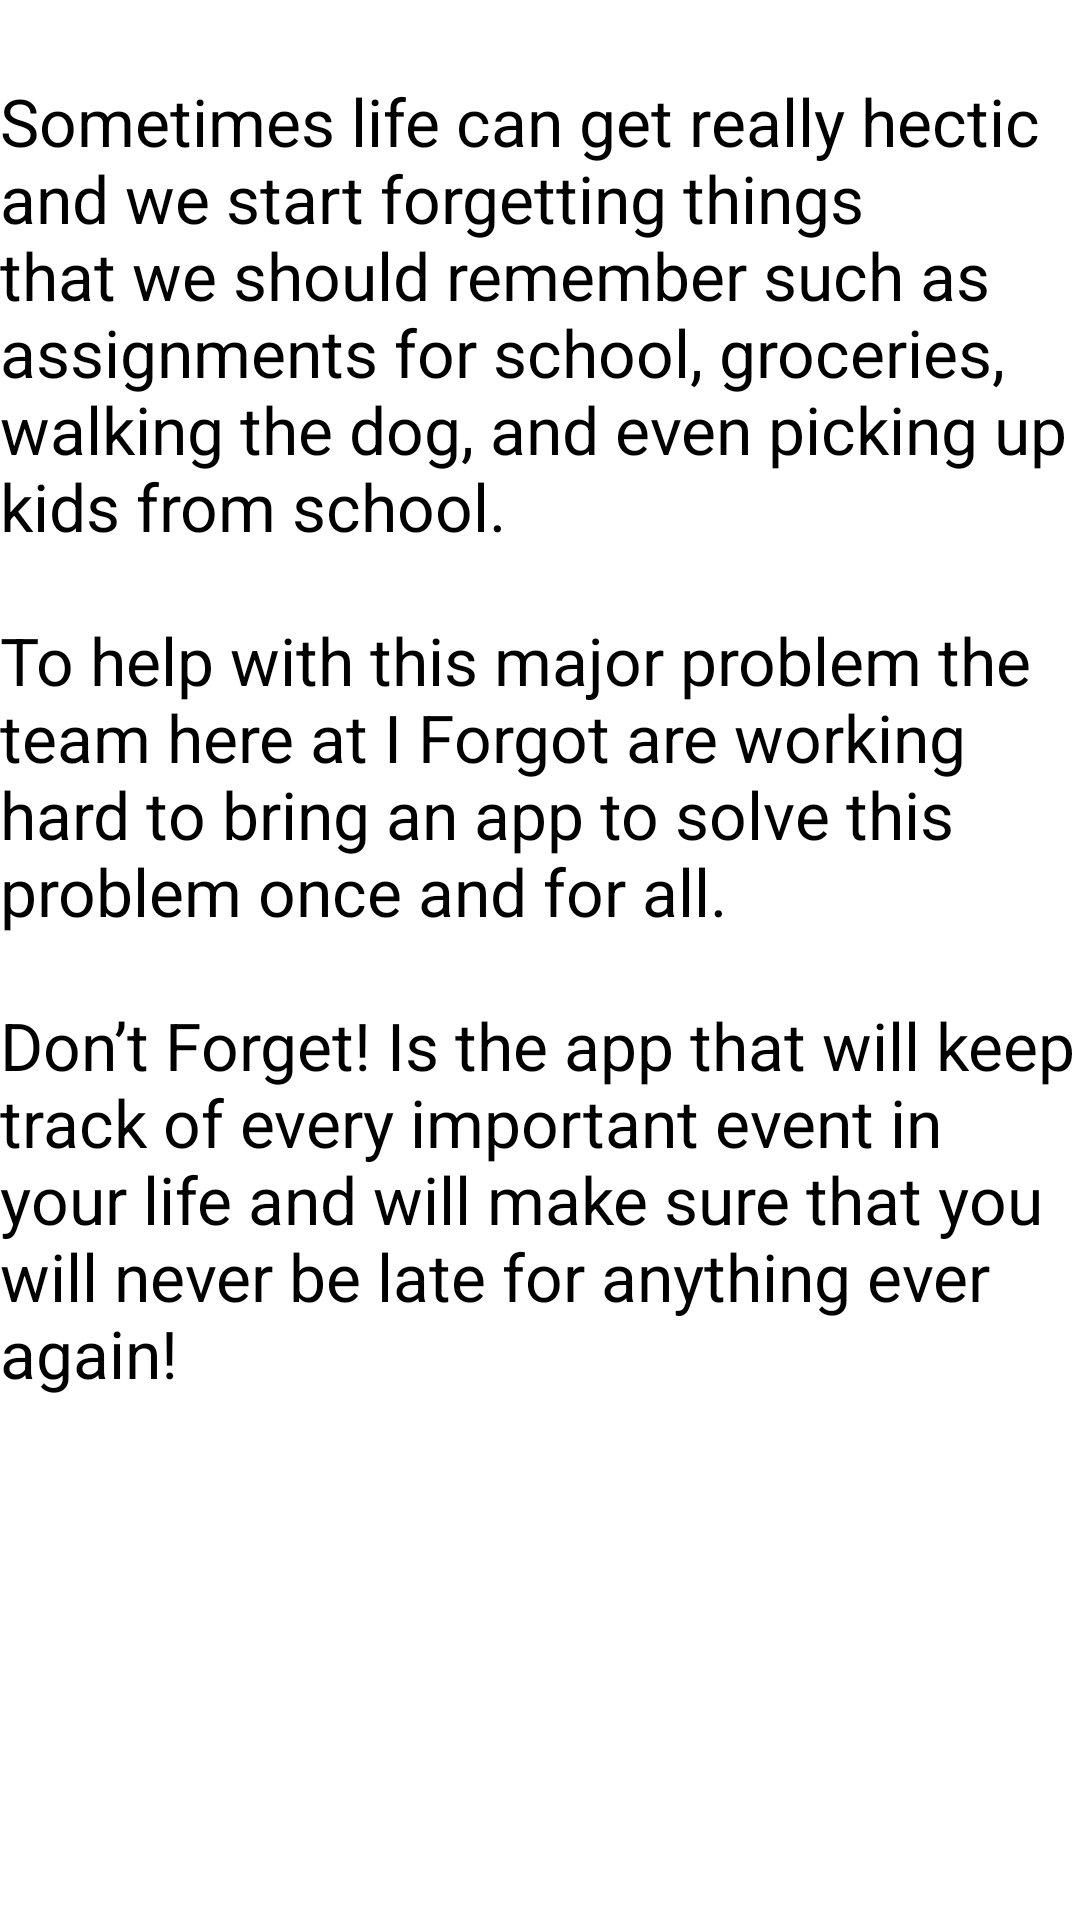

This screen was rendered from an Android layout file. Write that file and the resources it references.
<!-- AndroidManifest.xml: application theme AppTheme -->
<!-- res/layout/about_page.xml -->
<?xml version="1.0" encoding="utf-8"?>
<LinearLayout
    xmlns:android="http://schemas.android.com/apk/res/android" android:layout_width="match_parent"
    android:layout_height="match_parent">

    <TextView
        android:id="@+id/txt_about"
        android:textAppearance="@android:style/TextAppearance.Large"
        android:layout_width="match_parent"
        android:layout_height="match_parent"
        android:text="@string/about_text"/>

</LinearLayout>
<!-- resources referenced by this layout -->
<resources>
  <string name="about_text">
          \nSometimes life can get really hectic and we start forgetting things that we should remember such as assignments for school, groceries, walking the dog,
          and even picking up kids from school.
          \n\nTo help with this major problem the team here at I Forgot are working hard to bring an app to solve this problem once and for all.
          \n\nDon’t Forget! Is the app that will keep track of every important event in your life and will make sure that you will never be late for anything ever again!
  </string>
  <style name="AppTheme" parent="android:Theme.Holo.Light">
          <item name="dark" />
      </style>
</resources>
